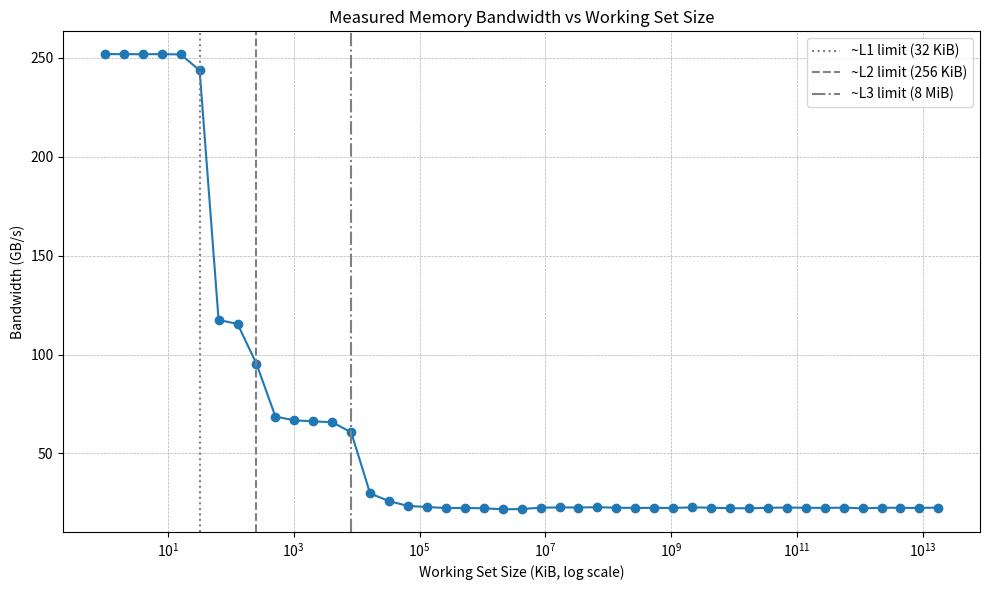

Write the Python code that produced this figure.
import matplotlib.pyplot as plt
import numpy as np

# Masks and corresponding average bandwidths (GB/s)
data = [
    (0x000003FF, 251.88),
    (0x000007FF, 251.86),
    (0x00000FFF, 251.80),
    (0x00001FFF, 251.87),
    (0x00003FFF, 251.70),
    (0x00007FFF, 243.67),
    (0x0000FFFF, 117.46),
    (0x0001FFFF, 115.49),
    (0x0003FFFF, 95.30),
    (0x0007FFFF, 68.64),
    (0x000FFFFF, 66.73),
    (0x001FFFFF, 66.23),
    (0x003FFFFF, 65.74),
    (0x007FFFFF, 60.72),
    (0x00FFFFFF, 29.78),
    (0x01FFFFFF, 25.88),
    (0x03FFFFFF, 23.45),
    (0x07FFFFFF, 22.91),
    (0x0FFFFFFF, 22.40),
    (0x1FFFFFFF, 22.42),
    (0x3FFFFFFF, 22.27),
    (0x7FFFFFFF, 21.74),
    (0xFFFFFFFF, 21.88),
    (0x1FFFFFFFF, 22.56),
    (0x3FFFFFFFF, 22.70),
    (0x7FFFFFFFF, 22.65),
    (0xFFFFFFFFF, 22.81),
    (0x1FFFFFFFFF, 22.56),
    (0x3FFFFFFFFF, 22.42),
    (0x7FFFFFFFFF, 22.47),
    (0xFFFFFFFFFF, 22.43),
    (0x1FFFFFFFFFF, 22.73),
    (0x3FFFFFFFFFF, 22.55),
    (0x7FFFFFFFFFF, 22.31),
    (0xFFFFFFFFFFF, 22.24),
    (0x1FFFFFFFFFFF, 22.51),
    (0x3FFFFFFFFFFF, 22.64),
    (0x7FFFFFFFFFFF, 22.52),
    (0xFFFFFFFFFFFF, 22.42),
    (0x1FFFFFFFFFFFF, 22.60),
    (0x3FFFFFFFFFFFF, 22.21),
    (0x7FFFFFFFFFFFF, 22.54),
    (0xFFFFFFFFFFFFF, 22.48),
    (0x1FFFFFFFFFFFFF, 22.44),
    (0x3FFFFFFFFFFFFF, 22.60)
]

# Convert to numpy arrays
masks, bandwidth = zip(*data)
sizes = np.array(masks) + 1  # working-set size in bytes

# Convert to KiB for axis readability
sizes_kib = sizes / 1024.0

plt.figure(figsize=(10, 6))
plt.plot(sizes_kib, bandwidth, marker='o', linestyle='-', color='tab:blue')

plt.xscale('log')
plt.xlabel('Working Set Size (KiB, log scale)')
plt.ylabel('Bandwidth (GB/s)')
plt.title('Measured Memory Bandwidth vs Working Set Size')
plt.grid(True, which='both', linestyle='--', linewidth=0.5)

# Annotate cache-level regions roughly for Skylake
plt.axvline(32, color='gray', linestyle=':', label='~L1 limit (32 KiB)')
plt.axvline(256, color='gray', linestyle='--', label='~L2 limit (256 KiB)')
plt.axvline(8192, color='gray', linestyle='-.', label='~L3 limit (8 MiB)')
plt.legend()

plt.tight_layout()
plt.show()
